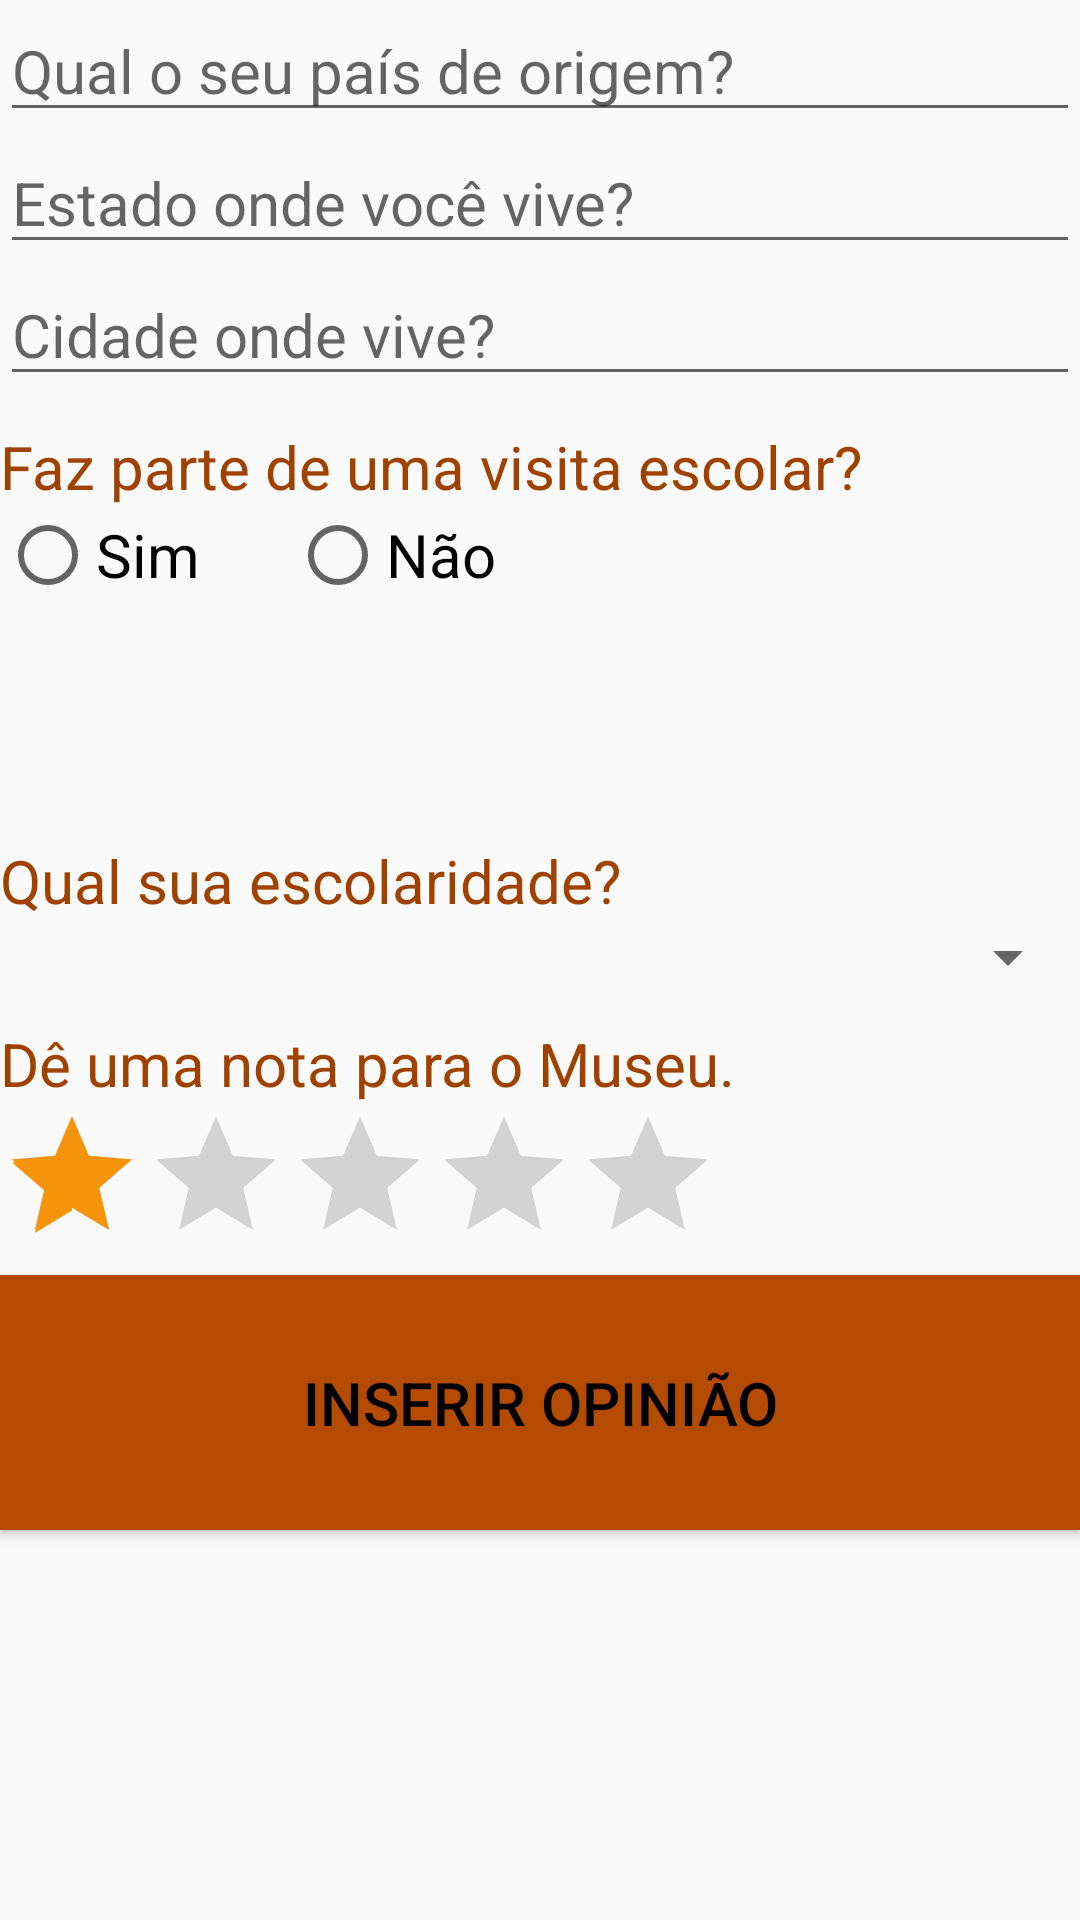

Here is an Android app screen rendered from its layout file. Give the layout XML and the strings, colors and styles it references.
<!-- AndroidManifest.xml: application theme AppTheme -->
<!-- res/layout/activity_main.xml -->
<?xml version="1.0" encoding="utf-8"?>

<LinearLayout xmlns:android="http://schemas.android.com/apk/res/android"
    xmlns:app="http://schemas.android.com/apk/res-auto"
    android:layout_width="fill_parent"
    android:layout_height="fill_parent"
    android:fontFamily="casual"
    android:orientation="vertical"
    >

    <AutoCompleteTextView
        android:id="@+id/autoCompleteCountry"
        android:layout_width="match_parent"
        android:layout_height="wrap_content"
        android:completionThreshold="1"
        android:hint="Qual o seu país de origem?"
        />

    <AutoCompleteTextView
        android:id="@+id/autoCompleteEstado"
        android:layout_width="match_parent"
        android:layout_height="wrap_content"
        android:completionThreshold="1"
        android:hint="Estado onde você vive?" />

    <AutoCompleteTextView
        android:id="@+id/autoCompleteMunicio"
        android:layout_width="match_parent"
        android:layout_height="wrap_content"
        android:completionThreshold="1"
        android:hint="Cidade onde vive?" />


    <TextView
        android:layout_marginTop="10dp"
        android:layout_width="match_parent"
        android:layout_height="wrap_content"
        android:textColor="#9f4200"
        android:text="Faz parte de uma visita escolar?" />


        <RadioGroup
            android:id="@+id/rgVisitaEscolar"
            android:layout_width="wrap_content"
            android:layout_height="wrap_content"
            android:orientation="horizontal"
            >

            <RadioButton
                android:id="@+id/rbSim"
                android:layout_width="wrap_content"
                android:layout_height="wrap_content"
                android:layout_weight="1"
                android:text="Sim" />

            <RadioButton
                android:id="@+id/rbNao"
                android:layout_marginLeft="30dp"
                android:layout_width="wrap_content"
                android:layout_height="wrap_content"
                android:layout_weight="1"
                android:text="Não" />
        </RadioGroup>


    <LinearLayout
        android:id="@+id/layoutProfAluno"
        android:layout_width="match_parent"
        android:layout_height="wrap_content"
        android:visibility="invisible"
        android:orientation="vertical">
        <TextView
            android:layout_marginTop="10dp"
            android:layout_width="match_parent"
            android:layout_height="wrap_content"
            android:textColor="#9f4200"
            android:text="Professor ou aluno?" />
        <RadioGroup
            android:id="@+id/rgProfAluno"
            android:layout_width="wrap_content"
            android:layout_height="wrap_content"
            android:orientation="horizontal"

            >

            <RadioButton
                android:id="@+id/rbAluno"
                android:layout_width="wrap_content"
                android:layout_height="wrap_content"
                android:layout_weight="1"
                android:text="Aluno" />

            <RadioButton
                android:id="@+id/rbProfessor"
                android:layout_marginLeft="30dp"
                android:layout_width="wrap_content"
                android:layout_height="wrap_content"
                android:layout_weight="1"
                android:text="Professor" />
        </RadioGroup>

    </LinearLayout>

<LinearLayout
    android:id="@+id/layoutEscolaridade"
    android:layout_width="match_parent"
    android:orientation="vertical"

    android:layout_height="wrap_content">
    <TextView
        android:layout_marginTop="10dp"
        android:layout_width="match_parent"
        android:textColor="#9f4200"
        android:layout_height="wrap_content"
        android:text="Qual sua escolaridade?" />
    <Spinner
        android:id="@+id/spinnerEscolaridade"
        android:layout_width="match_parent"
        android:layout_height="wrap_content"
        />
</LinearLayout>

    <TextView
        android:layout_marginTop="10dp"
        android:layout_width="match_parent"
        android:layout_height="wrap_content"
        android:textColor="#9f4200"
        android:text="Dê uma nota para o Museu."/>

    <RatingBar
        android:id="@+id/ratingBarNota"
        android:layout_width="wrap_content"
        android:layout_height="wrap_content"
        android:isIndicator="false"
        android:numStars="5"
        android:rating="1"
        android:stepSize="1"
        android:visibility="visible" />

    <Button
        android:id="@+id/btInserirFeedBack"
        android:layout_width="match_parent"
        android:layout_height="85dp"
        android:text="Inserir opinião"
        android:background="#b44b00"
        android:onClick="inserirFeedBack"/>


</LinearLayout>
<!-- resources referenced by this layout -->
<resources>
  <style name="AppTheme" parent="Theme.AppCompat.Light.DarkActionBar">
          
          <item name="colorPrimary">#b44b00</item>
          <item name="colorPrimaryDark">#fcfbfb</item>
          <item name="android:textSize">20sp</item>
          <item name="android:textColor">#000000</item>
          <item name="colorAccent">#f5930a</item>
      </style>
</resources>
